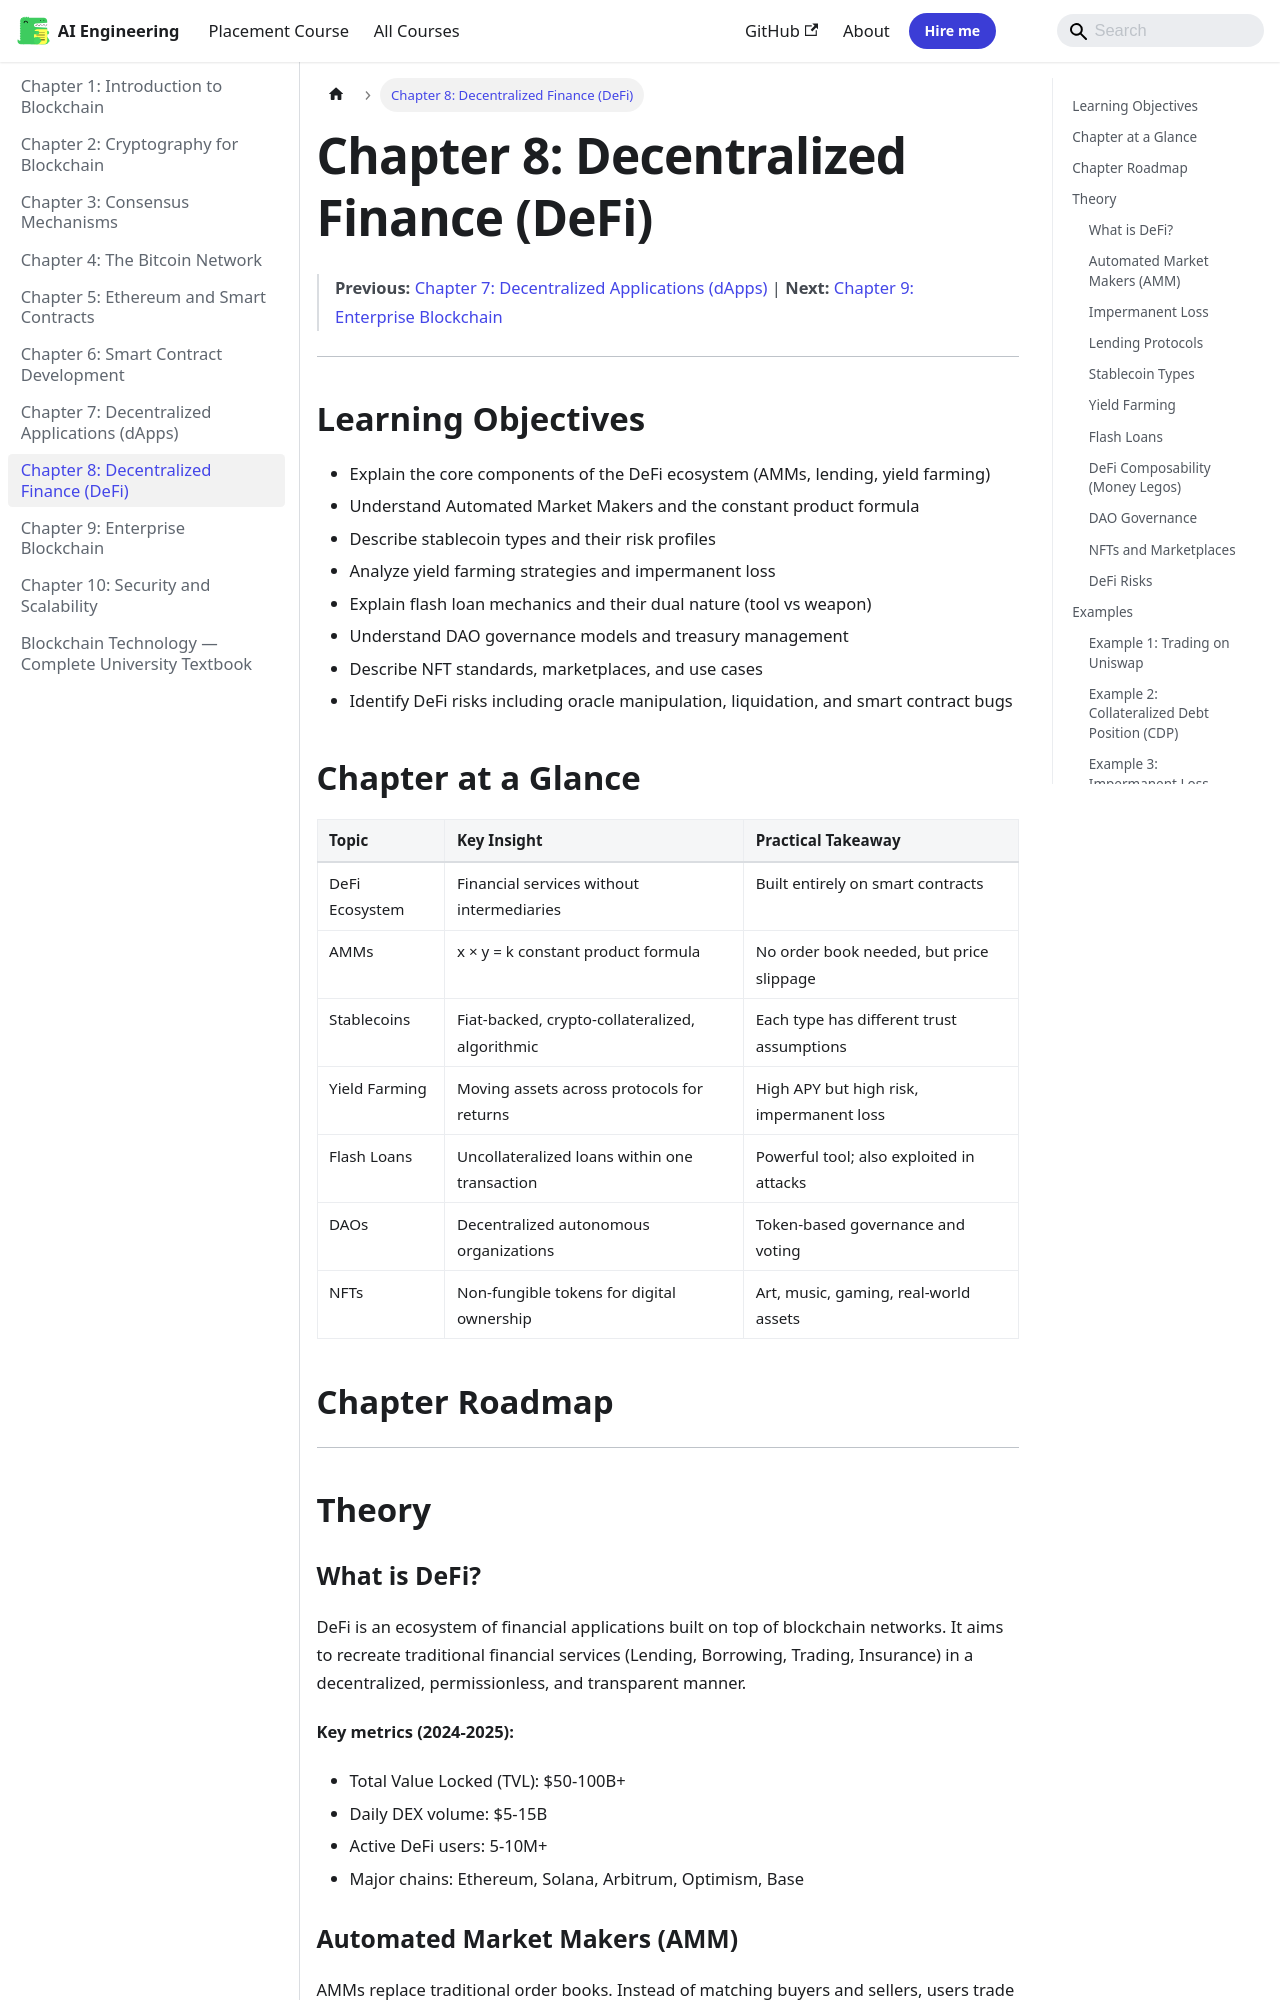

repository: Raushan666java/ai-engineering-journey · page: blockchain/08-defi/index.html · generator: mkdocs

---
id: 08-defi
slug: /blockchain/08-defi
title: "Chapter 8: Decentralized Finance (DeFi)"
sidebar_label: "Chapter 8: Decentralized Finance (DeFi)"
sidebar_position: 8
description: "DeFi is an ecosystem of financial applications built on top of blockchain networks. It aims to recreate traditional financial services (Lending"
---

# Chapter 8: Decentralized Finance (DeFi)

> **Previous:** [Chapter 7: Decentralized Applications (dApps)](./07-dapps.md) | **Next:** [Chapter 9: Enterprise Blockchain](./09-enterprise.md)

---

## Learning Objectives

- Explain the core components of the DeFi ecosystem (AMMs, lending, yield farming)
- Understand Automated Market Makers and the constant product formula
- Describe stablecoin types and their risk profiles
- Analyze yield farming strategies and impermanent loss
- Explain flash loan mechanics and their dual nature (tool vs weapon)
- Understand DAO governance models and treasury management
- Describe NFT standards, marketplaces, and use cases
- Identify DeFi risks including oracle manipulation, liquidation, and smart contract bugs
## Chapter at a Glance

| Topic | Key Insight | Practical Takeaway |
|-------|-------------|--------------------|
| DeFi Ecosystem | Financial services without intermediaries | Built entirely on smart contracts |
| AMMs | x × y = k constant product formula | No order book needed, but price slippage |
| Stablecoins | Fiat-backed, crypto-collateralized, algorithmic | Each type has different trust assumptions |
| Yield Farming | Moving assets across protocols for returns | High APY but high risk, impermanent loss |
| Flash Loans | Uncollateralized loans within one transaction | Powerful tool; also exploited in attacks |
| DAOs | Decentralized autonomous organizations | Token-based governance and voting |
| NFTs | Non-fungible tokens for digital ownership | Art, music, gaming, real-world assets |

## Chapter Roadmap

```mermaid
flowchart LR
    A[DeFi Overview] --> B[AMM & Uniswap]
    B --> C[Lending Protocols]
    C --> D[Stablecoins]
    D --> E[Yield Farming]
    E --> F[Flash Loans]
    F --> G[DAOs & Governance]
    G --> H[NFTs & Markets]
    H --> I[DeFi Risks & Security]
```

---

## Theory
